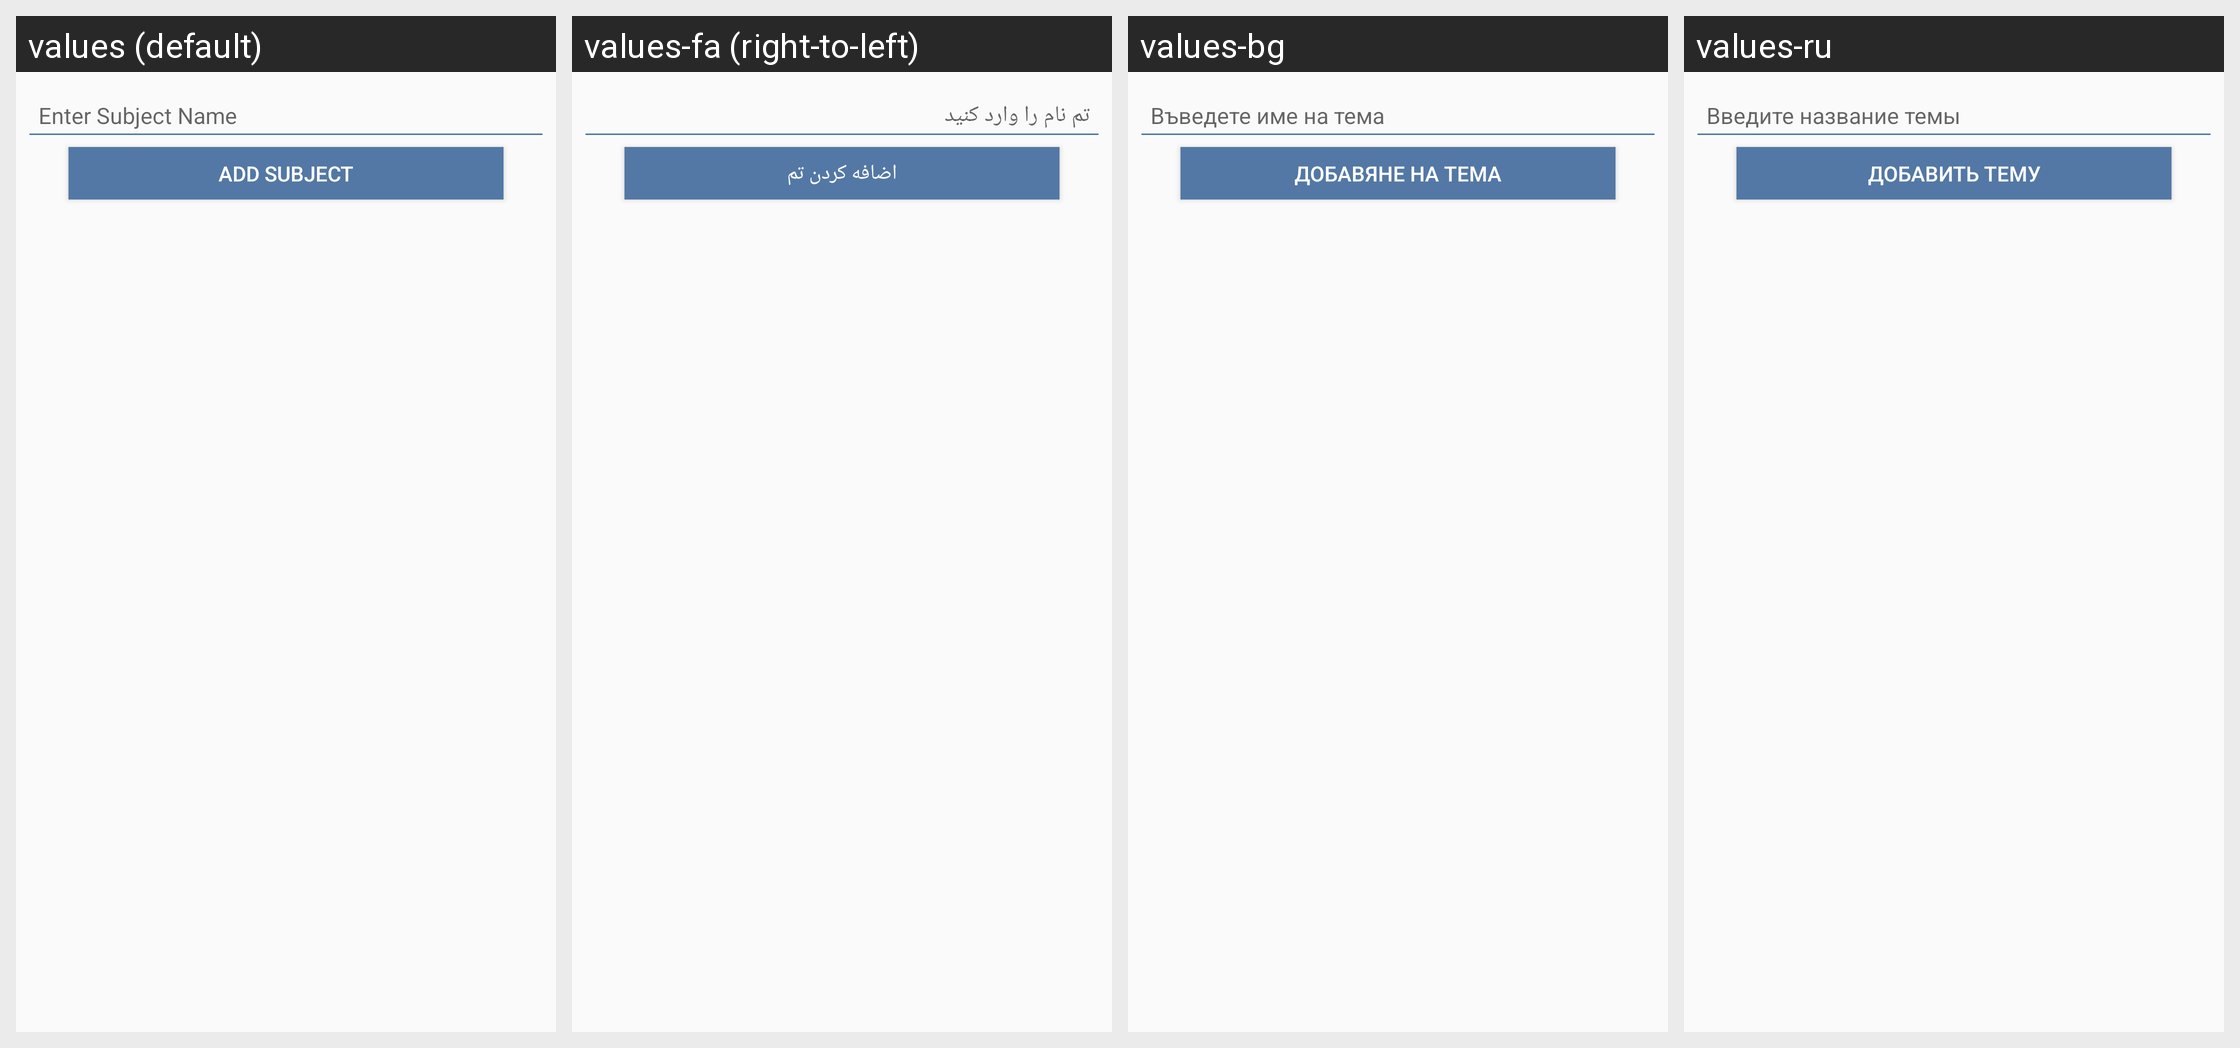

For this localized Android screen grid, give each drawn string resource with its value in every locale shown.
Android screen res/layout/dialog_add_subject.xml rendered under 4 locales, left to right: values (default), values-fa (right-to-left), values-bg, values-ru. Device: Nexus 5 (rendered at 1080×1920; each locale shown at half size, 540×960, under a caption strip naming it); theme AppTheme.
Other locales in the repository, not shown: values-ar, values-cs, values-de, values-es, values-fi, values-fr, values-it, values-iw, values-ja, values-ko, values-nl, values-pl, values-pt, values-ro, values-sk, values-sv, values-tr, values-zh.
Strings drawn on this screen, with the default value and each locale's value (text and hints the layout hard-codes, and strings that could not be matched under every locale, appear in the picture but are not listed):

enter_subject_name
  values: Enter Subject Name
  values-fa: تم نام را وارد کنید
  values-bg: Въведете име на тема
  values-ru: Введите название темы

add_subject
  values: Add Subject
  values-fa: اضافه کردن تم
  values-bg: Добавяне на тема
  values-ru: Добавить тему
